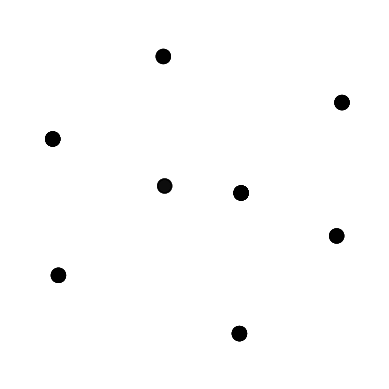

Here is the Python script that generated this plot:
import matplotlib.pyplot as plt
from mpl_toolkits.mplot3d import Axes3D # Importar módulo 3D
import numpy as np # Para manejar datos numéricos


##### ESTE CÓDIGO ES UNA PRUEBA MUY SIMPLE PARA VER EL FUNCIONAMIENTO BÁSICO #####

# Creamos los ejes con Matplotlib

fig = plt.figure()
ax = fig.add_subplot(111, projection='3d')


# Lista de puntos

L = [(0,0,0), (0,0,1), (0,1,0), (0,1,1), (1,0,0), (1,0,1), (1,1,0), (1,1,1)]


# El código que lo plotea todo

for i in L:
    x = [i[0] for i in L]
    y = [i[1] for i in L]
    z = [i[2] for i in L]
    ax.scatter(x, y, z, color="black", s=100)

ax.set_axis_off()
plt.show()
